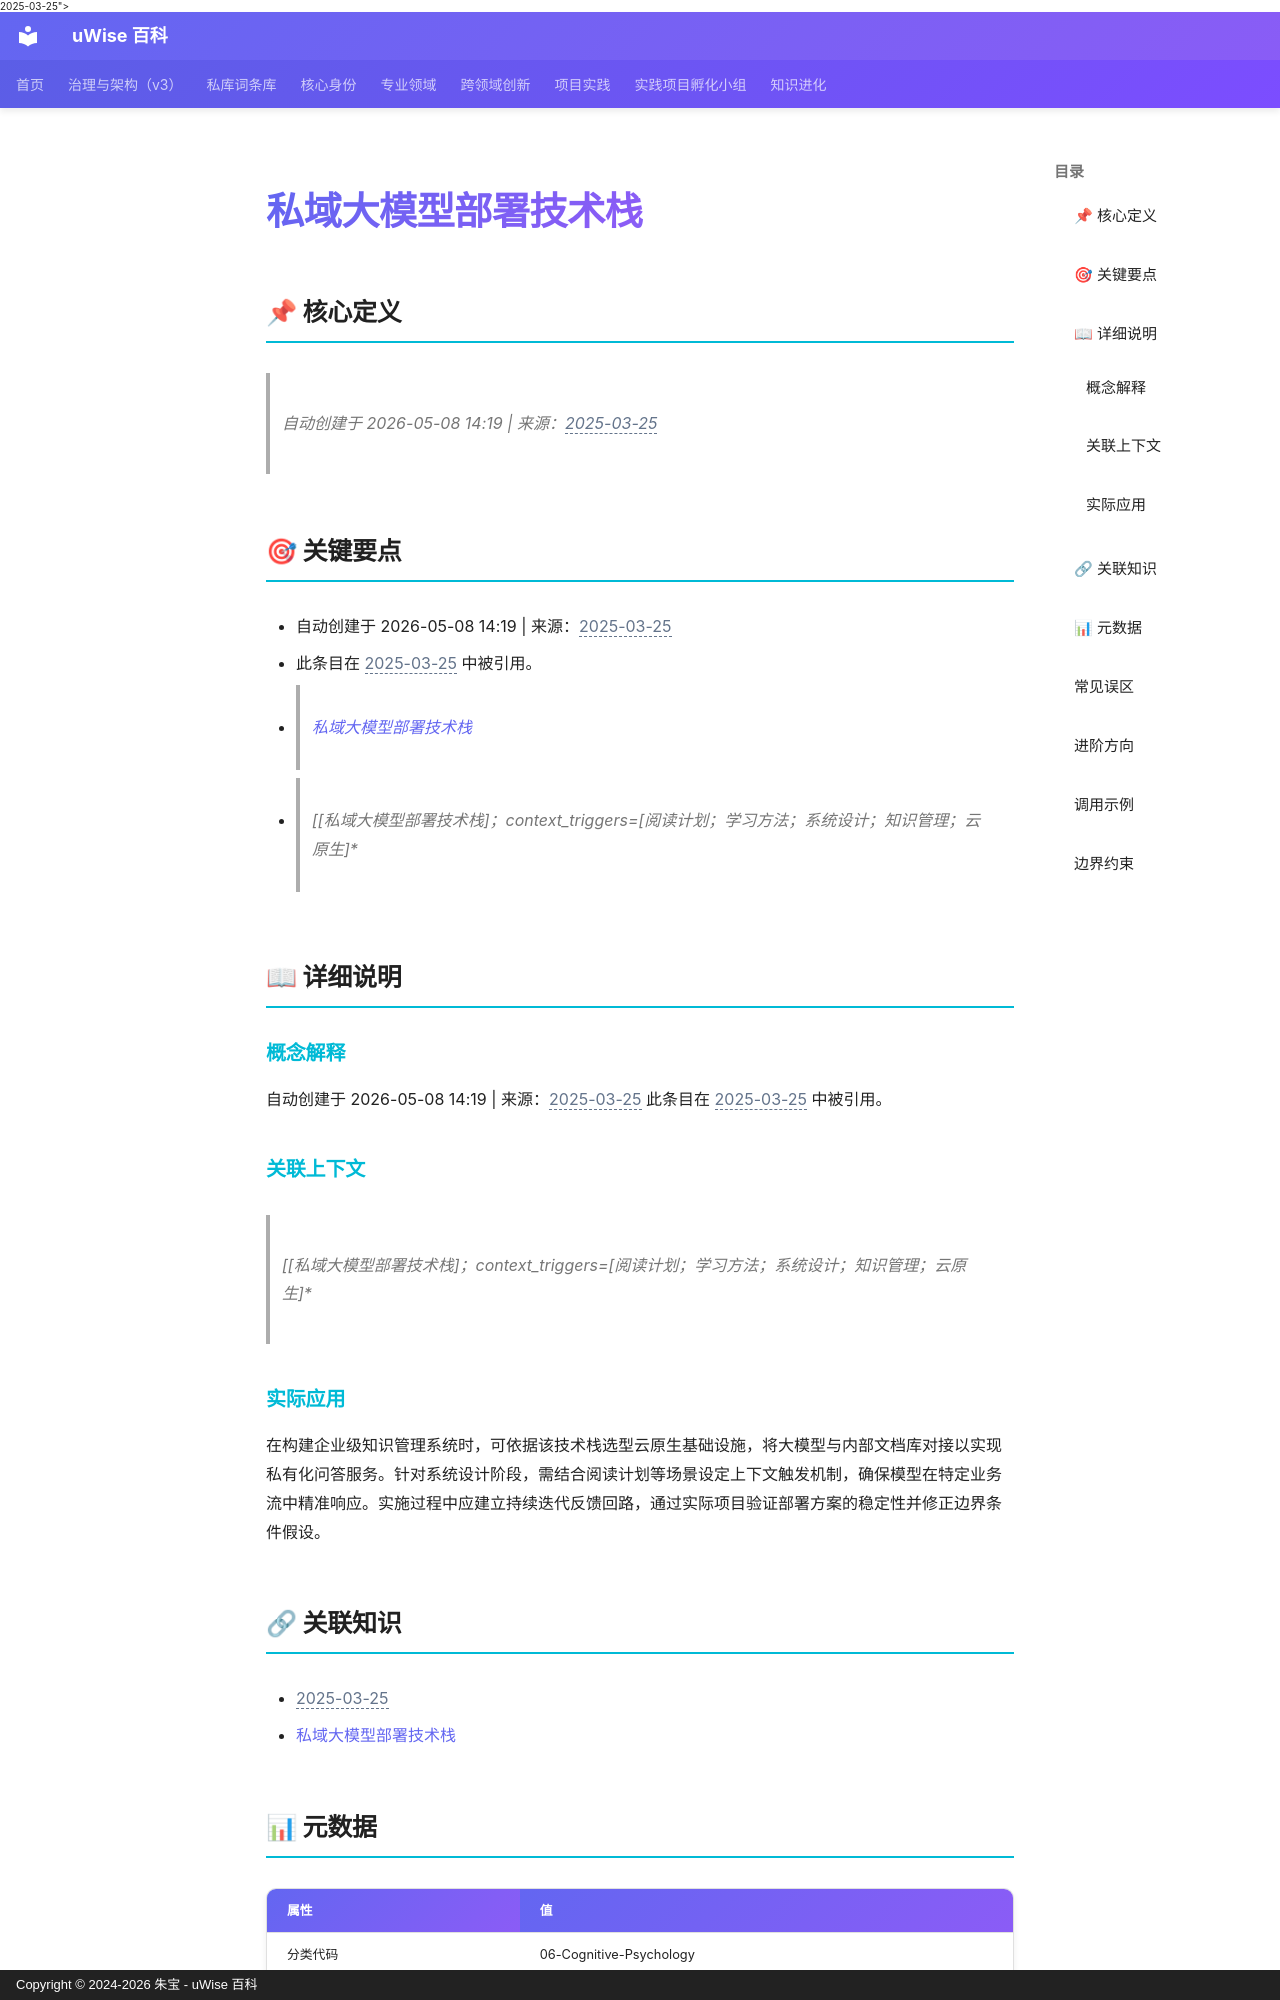

repository: zhubao315/uWise · page: vault-encyclopedia/md-c2187b54/index.html · generator: mkdocs · copyright: Copyright © 2024-2026 朱宝 - uWise 百科

---
title: "私域大模型部署技术栈"
description: "自动创建于 2026-05-08 14:19 | 来源：<span class=\"uw-unresolved\" data-target=\"2025-03-25\" title=\"未解析的双链目标：2025-03-25\">2025-03-25</span>"
---

# 私域大模型部署技术栈

## 📌 核心定义

> 自动创建于 2026-05-08 14:19 | 来源：<span class="uw-unresolved" data-target="2025-03-25" title="未解析的双链目标：2025-03-25">2025-03-25</span>

## 🎯 关键要点

- 自动创建于 2026-05-08 14:19 | 来源：<span class="uw-unresolved" data-target="2025-03-25" title="未解析的双链目标：2025-03-25">2025-03-25</span>
- 此条目在 <span class="uw-unresolved" data-target="2025-03-25" title="未解析的双链目标：2025-03-25">2025-03-25</span> 中被引用。
- > [私域大模型部署技术栈](../md-c2187b54/)
- > [[私域大模型部署技术栈]；context_triggers=[阅读计划；学习方法；系统设计；知识管理；云原生]*

## 📖 详细说明

### 概念解释
自动创建于 2026-05-08 14:19 | 来源：<span class="uw-unresolved" data-target="2025-03-25" title="未解析的双链目标：2025-03-25">2025-03-25</span>
此条目在 <span class="uw-unresolved" data-target="2025-03-25" title="未解析的双链目标：2025-03-25">2025-03-25</span> 中被引用。

### 关联上下文
> [[私域大模型部署技术栈]；context_triggers=[阅读计划；学习方法；系统设计；知识管理；云原生]*


### 实际应用

在构建企业级知识管理系统时，可依据该技术栈选型云原生基础设施，将大模型与内部文档库对接以实现私有化问答服务。针对系统设计阶段，需结合阅读计划等场景设定上下文触发机制，确保模型在特定业务流中精准响应。实施过程中应建立持续迭代反馈回路，通过实际项目验证部署方案的稳定性并修正边界条件假设。

## 🔗 关联知识

- <span class="uw-unresolved" data-target="2025-03-25" title="未解析的双链目标：2025-03-25">2025-03-25</span>
- [私域大模型部署技术栈](../md-c2187b54/)
